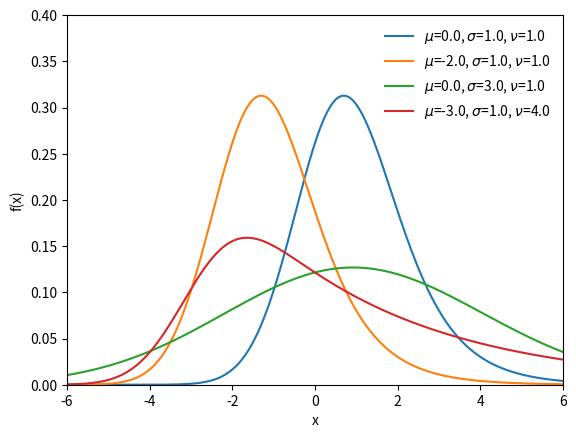

Generate this figure with matplotlib:
import matplotlib.pyplot as plt
import numpy as np
import scipy.stats as st
x = np.linspace(-6.0, 6.0, 1000)
fig, ax = plt.subplots()
f = lambda mu, sigma, nu : st.exponnorm.pdf(x, nu/sigma, loc=mu, scale=sigma)
plot_pdf = lambda mu, sigma, nu : ax.plot(x, f(mu, sigma, nu), label=r'$\mu$={0}, $\sigma$={1}, $\nu$={2}'.format(mu, sigma, nu))
plot_pdf(0.0,1.0,1.0)
plot_pdf(-2.0,1.0,1.0)
plot_pdf(0.0,3.0,1.0)
plot_pdf(-3.0,1.0,4.0)
plt.legend(loc='upper right', frameon=False)
ax.set(xlim=[-6,6], ylim=[0,0.4], xlabel='x', ylabel='f(x)')
plt.show()